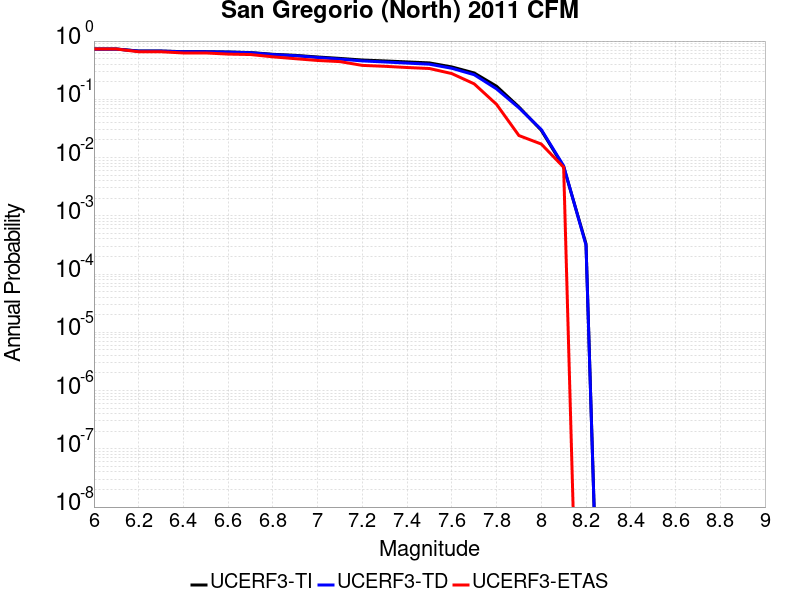

The file beside this chart, header and first rows:
Magnitude, UCERF3-TI Prob, UCERF3-TD Prob, UCERF3-ETAS Prob
6.0, 0.7307, 0.7286, 0.7304
6.1, 0.7307, 0.7286, 0.7304
6.2, 0.6743, 0.6715, 0.6553
6.3, 0.6743, 0.6715, 0.6553
6.4, 0.6578, 0.655, 0.6246
6.5, 0.6572, 0.6544, 0.6246
6.6, 0.6489, 0.6461, 0.5973
6.7, 0.6346, 0.6316, 0.587
6.8, 0.5928, 0.5865, 0.5358
6.9, 0.5685, 0.5603, 0.4983
7.0, 0.533, 0.5221, 0.4642
7.1, 0.5035, 0.4899, 0.4437
7.2, 0.4727, 0.4561, 0.3823
7.3, 0.4559, 0.4374, 0.3686
7.4, 0.4387, 0.4184, 0.3515
7.5, 0.4218, 0.4007, 0.3379
7.6, 0.3598, 0.3408, 0.2765
7.7, 0.2834, 0.2645, 0.1843
7.8, 0.1678, 0.1511, 0.08191
7.9, 0.074, 0.07148, 0.02389
8.0, 0.02939, 0.03029, 0.01706
8.1, 0.006935, 0.007197, 0.006826
8.2, 3.3139822E-4, 3.1315166E-4, 0.0
